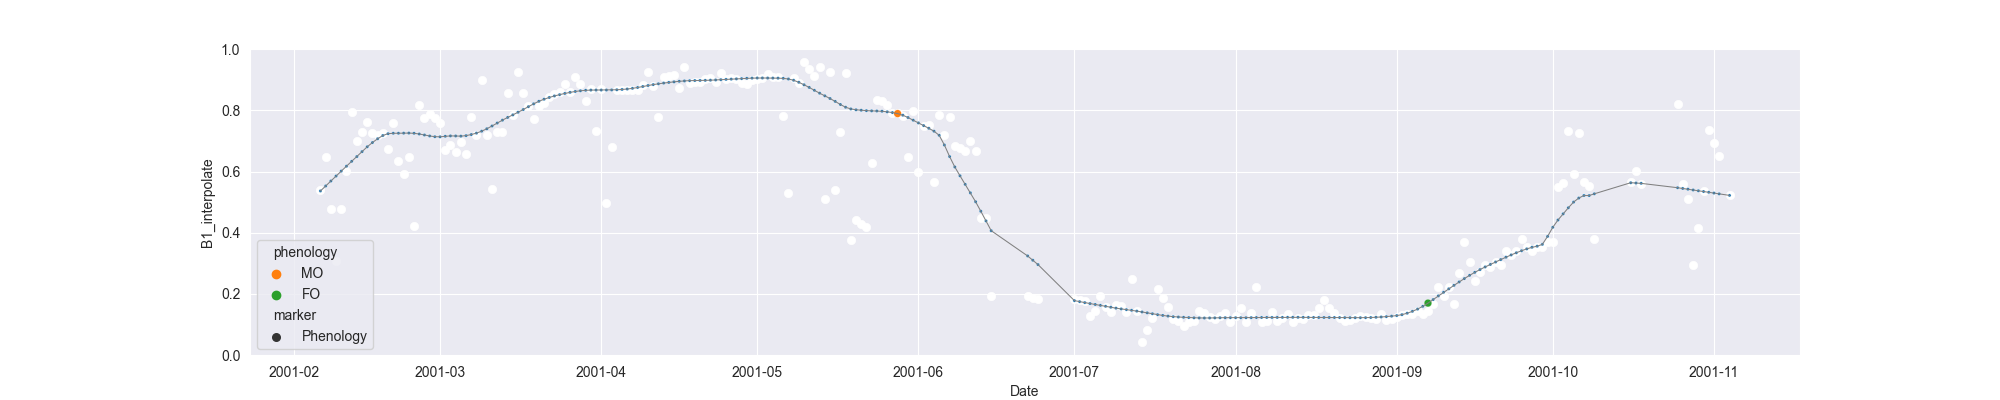

Source data for this figure (header and first rows):
system:time_start, B1, B1_interpolate, B1_phenology
2001-02-06, 0.5406, 0.5406, 
2001-02-07, 0.6472, 0.6472, 
2001-02-08, , 0.4771, 
2001-02-09, 0.307, 0.307, 
2001-02-10, , 0.4771, 
2001-02-11, , 0.6006, 
2001-02-12, 0.7952, 0.7952, 
2001-02-13, 0.6997, 0.6997, 
2001-02-14, , 0.7305, 
2001-02-15, 0.7612, 0.7612, 
2001-02-16, 0.7259, 0.7259, 
2001-02-17, , 0.7203, 
2001-02-18, , 0.7259, 
2001-02-19, 0.6737, 0.6737, 
2001-02-20, 0.7581, 0.7581, 
2001-02-21, , 0.6344, 
2001-02-22, , 0.5907, 
2001-02-23, , 0.6474, 
2001-02-24, 0.4233, 0.4233, 
2001-02-25, 0.8173, 0.8173, 
2001-02-26, , 0.7748, 
2001-02-27, , 0.789, 
2001-02-28, , 0.7748, 
2001-03-01, 0.7607, 0.7607, 
2001-03-02, 0.6719, 0.6719, 
2001-03-03, , 0.6884, 
2001-03-04, , 0.6643, 
2001-03-05, , 0.6985, 
2001-03-06, 0.6568, 0.6568, 
2001-03-07, , 0.7784, 
2001-03-08, , 0.7211, 
2001-03-09, 0.9, 0.9, 
2001-03-10, , 0.7211, 
2001-03-11, 0.5423, 0.5423, 
2001-03-12, , 0.7301, 
2001-03-13, , 0.7301, 
2001-03-14, , 0.8583, 
2001-03-15, , 0.7864, 
2001-03-16, 0.9269, 0.9269, 
2001-03-17, 0.8583, 0.8583, 
2001-03-18, , 0.8157, 
2001-03-19, 0.7731, 0.7731, 
2001-03-20, , 0.8157, 
2001-03-21, , 0.8236, 
2001-03-22, 0.8453, 0.8453, 
2001-03-23, , 0.8523, 
2001-03-24, 0.8594, 0.8594, 
2001-03-25, 0.8881, 0.8881, 
2001-03-26, 0.8597, 0.8597, 
2001-03-27, 0.9085, 0.9085, 
2001-03-28, 0.8858, 0.8858, 
2001-03-29, 0.8304, 0.8304, 
2001-03-30, , 0.8705, 
2001-03-31, , 0.7331, 
2001-04-01, 0.8705, 0.8705, 
2001-04-02, 0.4983, 0.4983, 
2001-04-03, , 0.6819, 
2001-04-04, 0.8656, 0.8656, 
2001-04-05, , 0.8655, 
2001-04-06, , 0.8656, 
... 212 more rows
